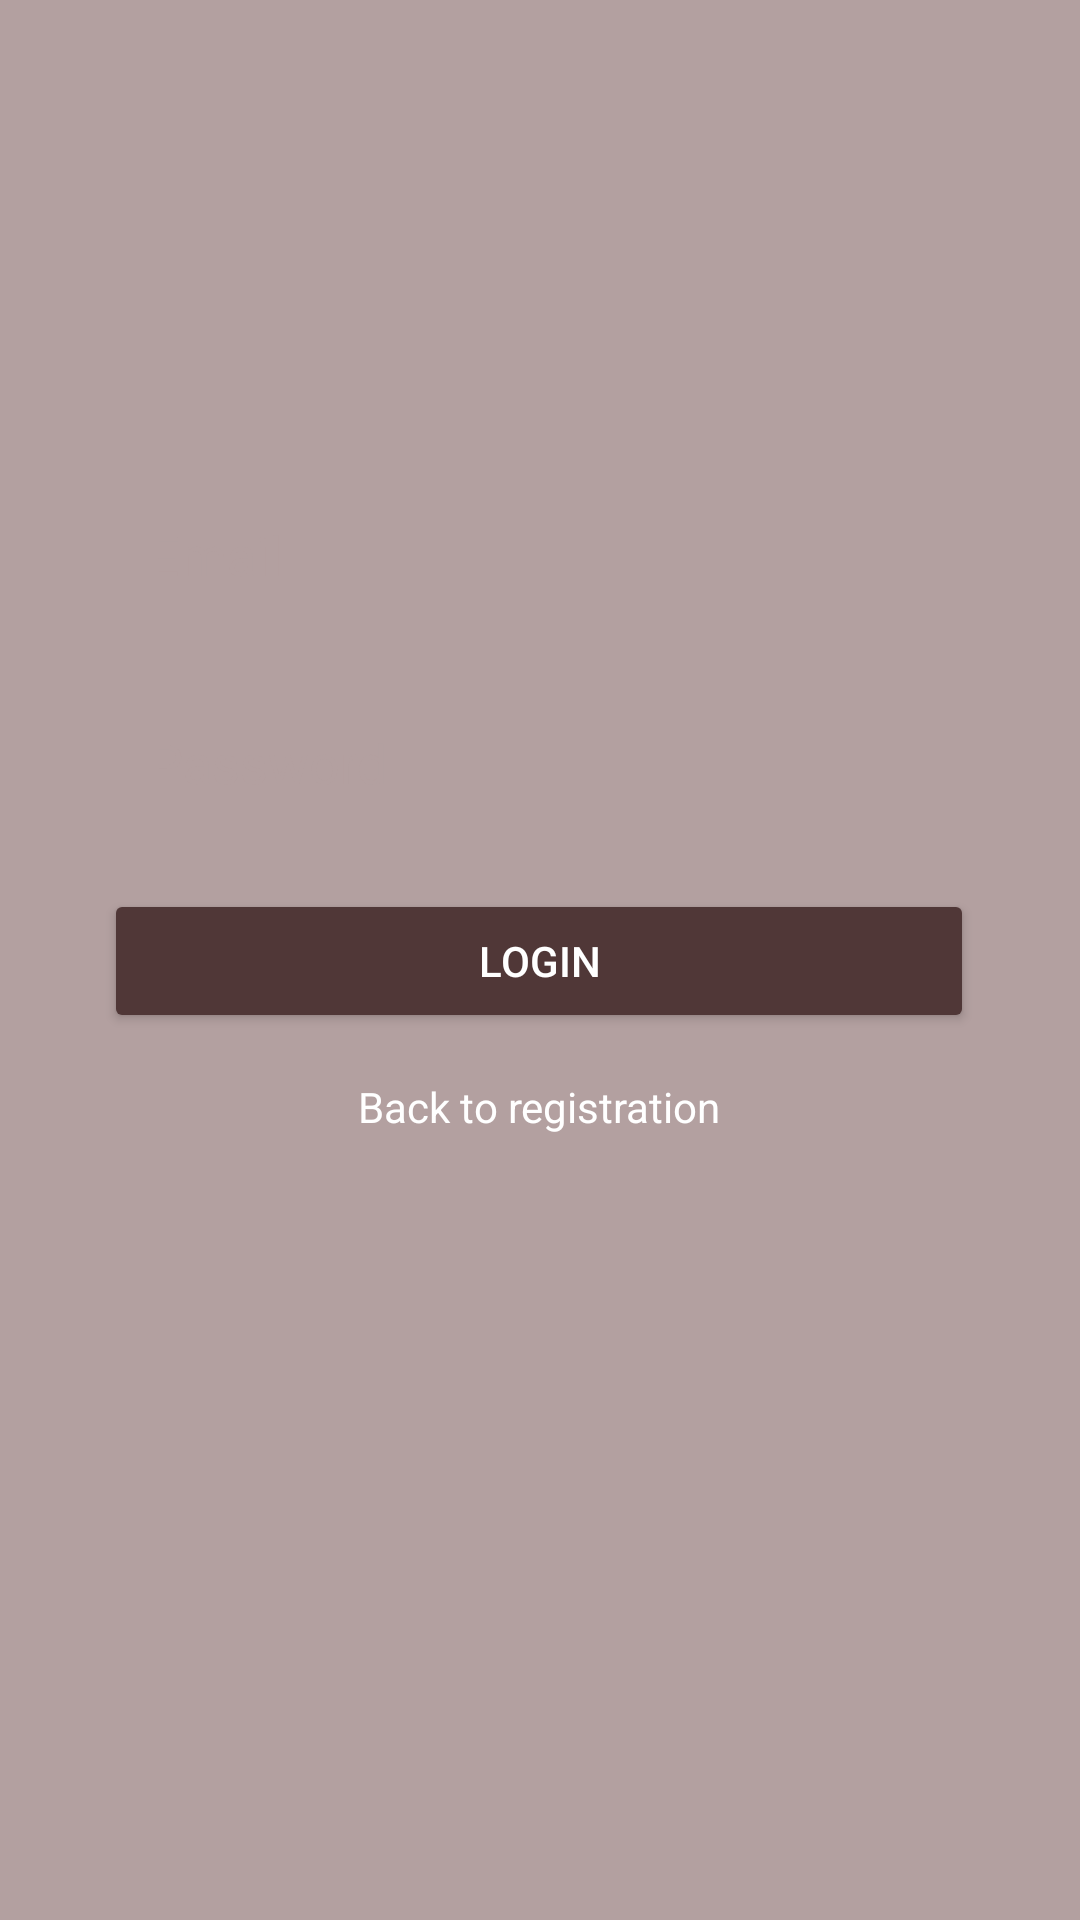

Here is an Android app screen rendered from its layout file. Give the layout XML and the strings, colors and styles it references.
<!-- AndroidManifest.xml: application theme Theme.AppCompat.NoActionBar -->
<!-- res/layout/activity_login.xml -->
<?xml version="1.0" encoding="utf-8"?>
<androidx.constraintlayout.widget.ConstraintLayout xmlns:android="http://schemas.android.com/apk/res/android"
    xmlns:app="http://schemas.android.com/apk/res-auto"
    xmlns:tools="http://schemas.android.com/tools"
    android:layout_width="match_parent"
    android:layout_height="match_parent"
    android:background="#B3A0A0"
    tools:context=".registration.LoginActivity">

    <EditText
        android:id="@+id/txtEmail"
        android:layout_width="wrap_content"
        android:layout_height="wrap_content"
        android:layout_marginStart="20dp"
        android:layout_marginLeft="20dp"
        android:layout_marginEnd="20dp"
        android:layout_marginRight="20dp"
        android:layout_marginTop="15dp"
        android:background="@drawable/textfield_rounded_corners"
        android:ems="10"
        android:hint="@string/email"
        android:inputType="textEmailAddress"
        android:lineSpacingExtra="8sp"
        android:padding="15dp"
        android:textColor="@color/dark_purple"
        android:textColorHint="@color/light_purple"
        app:layout_constraintBottom_toBottomOf="parent"
        app:layout_constraintEnd_toEndOf="parent"
        app:layout_constraintHorizontal_bias="0.493"
        app:layout_constraintStart_toStartOf="parent"
        app:layout_constraintTop_toTopOf="parent"
        app:layout_constraintVertical_bias="0.25"
        android:autofillHints="" />

    <EditText
        android:id="@+id/txtPassword"
        android:layout_width="0dp"
        android:layout_height="wrap_content"
        android:layout_marginTop="15dp"
        android:background="@drawable/textfield_rounded_corners"
        android:ems="10"
        android:hint="@string/password"
        android:inputType="textPassword"
        android:lineSpacingExtra="8sp"
        android:padding="15dp"
        android:textColor="@color/dark_purple"
        android:textColorHint="@color/light_purple"
        app:layout_constraintEnd_toEndOf="@+id/txtEmail"
        app:layout_constraintStart_toStartOf="@+id/txtEmail"
        app:layout_constraintTop_toBottomOf="@+id/txtEmail"
        android:autofillHints="" />

    <Button
        android:id="@+id/btnLogin"
        android:layout_width="0dp"
        android:layout_height="wrap_content"
        android:layout_marginTop="15dp"
        android:text="@string/login"
        app:backgroundTint="#503737"
        app:layout_constraintEnd_toEndOf="@+id/txtPassword"
        app:layout_constraintStart_toStartOf="@+id/txtPassword"
        app:layout_constraintTop_toBottomOf="@+id/txtPassword" />

    <TextView
        android:id="@+id/txtBackToRegistration"
        android:layout_width="wrap_content"
        android:layout_height="wrap_content"
        android:layout_marginTop="15dp"
        android:text="@string/back_to_registration"
        android:textColor="@android:color/white"
        app:layout_constraintEnd_toEndOf="@+id/btnLogin"
        app:layout_constraintStart_toStartOf="@+id/btnLogin"
        app:layout_constraintTop_toBottomOf="@+id/btnLogin" />

</androidx.constraintlayout.widget.ConstraintLayout>
<!-- resources referenced by this layout -->
<resources>
  <color name="dark_purple">#503737</color>
  <color name="light_purple">#B3A0A0</color>
  <string name="back_to_registration">Back to registration</string>
  <string name="email">Email</string>
  <string name="login">Login</string>
  <string name="password">Password</string>
</resources>
